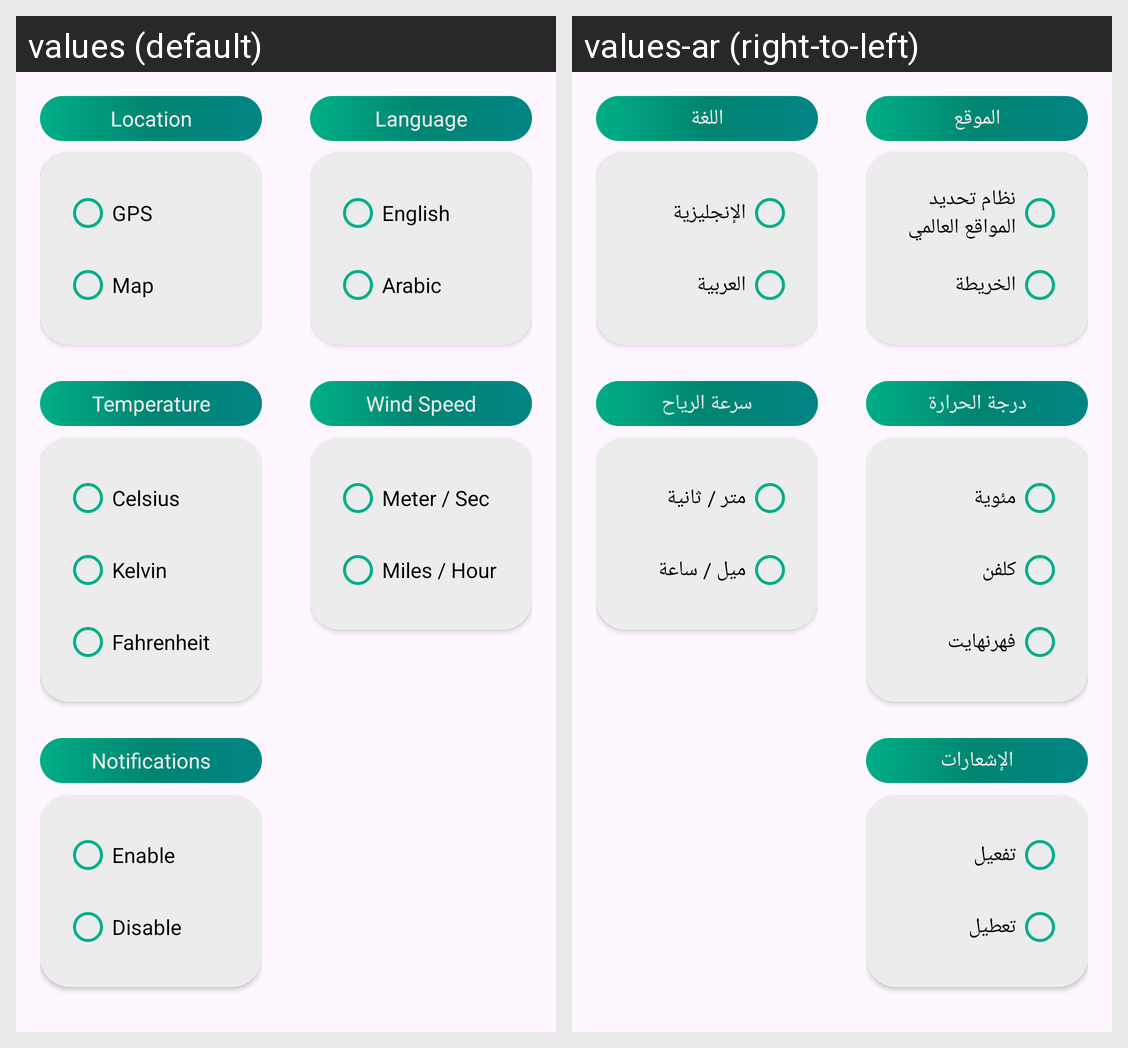

The Android screen above is rendered under two locales of the same app. Produce the string resources it draws, with the default and per-locale values.
Android screen res/layout/fragment_settings.xml rendered under 2 locales, left to right: values (default), values-ar (right-to-left). Device: Nexus 5 (rendered at 1080×1920; each locale shown at half size, 540×960, under a caption strip naming it); theme Theme.WeatherWatcher.
Strings drawn on this screen, with the default value and each locale's value (text and hints the layout hard-codes, and strings that could not be matched under every locale, appear in the picture but are not listed):

location
  values: Location
  values-ar: الموقع

gps
  values: GPS
  values-ar: نظام تحديد المواقع العالمي

map
  values: Map
  values-ar: الخريطة

temperature
  values: Temperature
  values-ar: درجة الحرارة

celsius
  values: Celsius
  values-ar: مئوية

kelvin
  values: Kelvin
  values-ar: كلفن

fahrenheit
  values: Fahrenheit
  values-ar: فهرنهايت

notifications
  values: Notifications
  values-ar: الإشعارات

enable
  values: Enable
  values-ar: تفعيل

disable
  values: Disable
  values-ar: تعطيل

language
  values: Language
  values-ar: اللغة

en
  values: English
  values-ar: الإنجليزية

ar
  values: Arabic
  values-ar: العربية

wind_speed
  values: Wind Speed
  values-ar: سرعة الرياح

meter_per_second
  values: Meter / Sec
  values-ar: متر / ثانية

miles_per_hour
  values: Miles / Hour
  values-ar: ميل / ساعة
